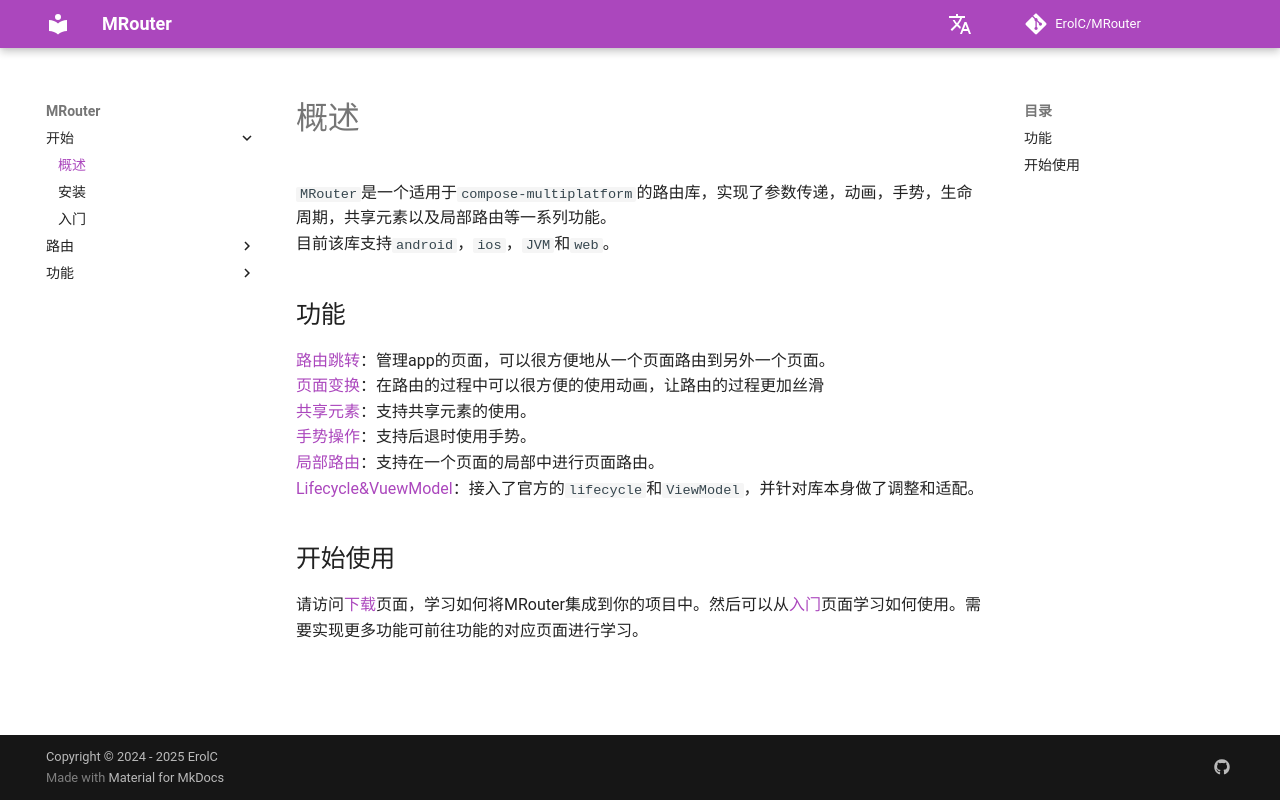

repository: ErolC/MRouter · page: index.html · generator: mkdocs

# 概述
`MRouter`是一个适用于`compose-multiplatform`的路由库，实现了参数传递，动画，手势，生命周期，共享元素以及局部路由等一系列功能。<br>
目前该库支持`android`，`ios`，`JVM`和`web`。

## 功能
[路由跳转](route/route.md)：管理app的页面，可以很方便地从一个页面路由到另外一个页面。<br>
[页面变换](feature/transform.md)：在路由的过程中可以很方便的使用动画，让路由的过程更加丝滑<br>
[共享元素](feature/shele_element.md)：支持共享元素的使用。<br>
[手势操作](feature/gesture.md)：支持后退时使用手势。<br>
[局部路由](feature/panel.md)：支持在一个页面的局部中进行页面路由。<br>
[Lifecycle&VuewModel](feature/lifecycle_vm.md)：接入了官方的`lifecycle`和`ViewModel`，并针对库本身做了调整和适配。<br>

## 开始使用
请访问[下载](started/install.md)页面，学习如何将MRouter集成到你的项目中。然后可以从[入门](started/started/introduction.md)页面学习如何使用。需要实现更多功能可前往功能的对应页面进行学习。
